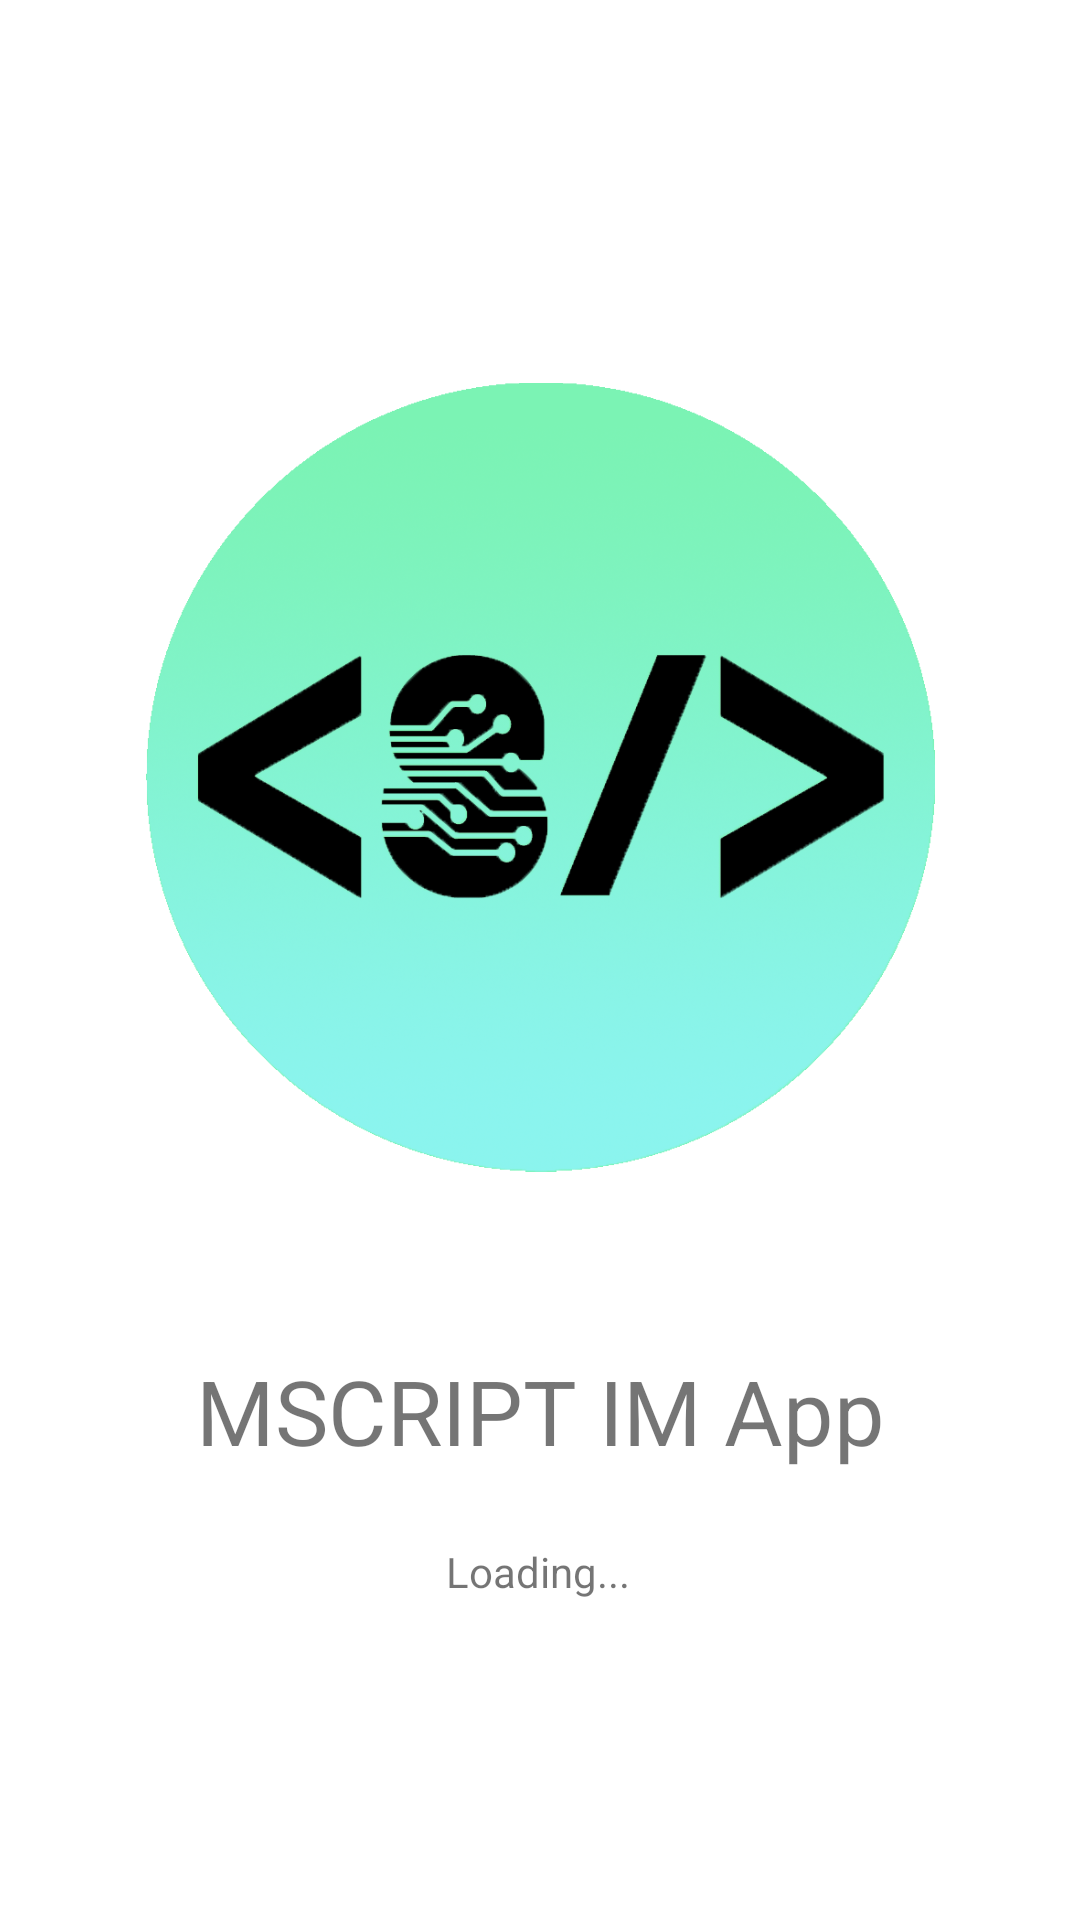

The Android layout XML behind this screen, and the referenced resources:
<!-- AndroidManifest.xml: application theme Theme.Cardoza_IMApp -->
<!-- res/layout/splashscreen.xml -->
<?xml version="1.0" encoding="utf-8"?>
<androidx.constraintlayout.widget.ConstraintLayout xmlns:android="http://schemas.android.com/apk/res/android"
    xmlns:app="http://schemas.android.com/apk/res-auto"
    xmlns:tools="http://schemas.android.com/tools"
    android:layout_width="match_parent"
    android:layout_height="match_parent"
    tools:context=".SplashScreen">

    <ImageView
        android:id="@+id/imageView"
        android:layout_width="263dp"
        android:layout_height="270dp"
        android:layout_marginTop="124dp"
        app:layout_constraintEnd_toEndOf="parent"
        app:layout_constraintStart_toStartOf="parent"
        app:layout_constraintTop_toTopOf="parent"
        app:srcCompat="@drawable/pusanghilaw" />

    <TextView
        android:id="@+id/textView"
        android:layout_width="wrap_content"
        android:layout_height="wrap_content"
        android:layout_marginTop="56dp"
        android:text="MSCRIPT IM App"
        android:textSize="30sp"
        app:layout_constraintEnd_toEndOf="@+id/imageView"
        app:layout_constraintStart_toStartOf="@+id/imageView"
        app:layout_constraintTop_toBottomOf="@+id/imageView" />

    <TextView
        android:id="@+id/textView8"
        android:layout_width="wrap_content"
        android:layout_height="wrap_content"
        android:layout_marginTop="24dp"
        android:text="Loading..."
        app:layout_constraintEnd_toEndOf="@+id/textView"
        app:layout_constraintHorizontal_bias="0.496"
        app:layout_constraintStart_toStartOf="@+id/textView"
        app:layout_constraintTop_toBottomOf="@+id/textView" />
</androidx.constraintlayout.widget.ConstraintLayout>
<!-- resources referenced by this layout -->
<resources>
  <!-- drawable pusanghilaw: png bitmap (drawable-v24, 355075 bytes) -->
  <style name="Theme.Cardoza_IMApp" parent="Theme.MaterialComponents.DayNight.DarkActionBar">
          
          <item name="colorPrimary">@color/purple_500</item>
          <item name="colorPrimaryVariant">@color/purple_700</item>
          <item name="colorOnPrimary">@color/white</item>
          
          <item name="colorSecondary">@color/teal_200</item>
          <item name="colorSecondaryVariant">@color/teal_700</item>
          <item name="colorOnSecondary">@color/black</item>
          
          <item name="android:statusBarColor" tools:targetApi="l">?attr/colorPrimaryVariant</item>
          
      </style>
  <!-- not gathered from this repository: default colours our renderer supplied (Android Studio template values) -->
  <color name="purple_500">#FF6200EE</color>
  <color name="purple_700">#FF3700B3</color>
  <color name="teal_200">#FF03DAC5</color>
  <color name="teal_700">#FF018786</color>
  <color name="black">#FF000000</color>
  <color name="white">#FFFFFFFF</color>
</resources>
